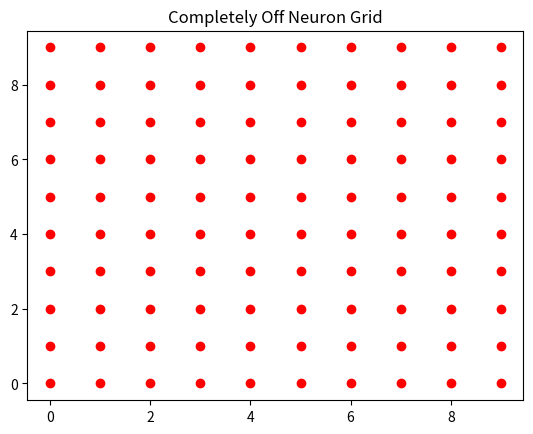

Python code for this plot:
# %%
from matplotlib import pyplot as plt
import numpy as np



def main():
    arrSize = 10
    neuronOff = np.empty([arrSize, arrSize])
    neuronOff.fill(-1)
    offX = [x for x in range(arrSize) for y in range(arrSize) if neuronOff[x][y] == -1]
    offY = [y for x in range(arrSize) for y in range(arrSize) if neuronOff[x][y] == -1]
    onX = [x for x in range(arrSize) for y in range(arrSize) if neuronOff[x][y] == 0]
    onY = [y for x in range(arrSize) for y in range(arrSize) if neuronOff[x][y] == 0]
    plt.scatter(offX, offY, color='r')
    plt.scatter(onX, onY, color='b')
    plt.title("Completely Off Neuron Grid")
    plt.show()

if __name__ == "__main__":
    main()
# %%
